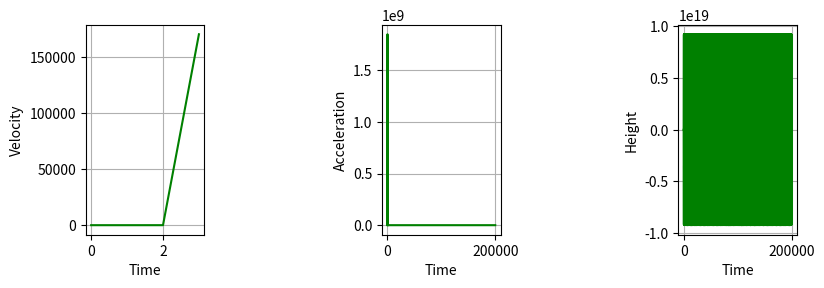

Source code (Python):
import matplotlib.pyplot as plt
import math
import csv
from numpy import int64
import sys


sys.setrecursionlimit(2000000)

m0 = 6000000
mt0 = 2000000
I = 300
D = 5.9
P = 55600000
GForce = 0
p0 = 10 ** 5
Cx = 0.5
alpha = 0.01
Sm = math.pi * D ** 2 / 4
G = 6.6741 * 10 ** -11
RE = 6371302
ME = 5.9722 * 10 ** 24
MolEarth = 0.029
R = 8.314472
AtmDensity = 1.225
T = 288


def add_data(file_, data_file, t, v, vx, vy, a, ax, ay, m, h):
    if t == 200000:
        return 0

    if t == 0:
        file_.write("Time\tVelocity\tAcceleration\tHeight\n")
        data_file.write("Time\tax\tay\tvx\tvy\tHeight\tMass\n")

    file_.write("\t".join(map(str, [t, v, a, h])) + "\n")
    data_file.write("\t".join(map(str, [t, ax, ay, vx, vy, h, m])) + "\n")
    g = G * ME / (RE + h) ** 2
    po = p0 * R * T / MolEarth * math.e ** (-MolEarth * g * h / R / T)
    Rx = ((Cx * po * v ** 2) / 2) * Sm
    Ry = 0
    mt = mt0 - (P + GForce) * t / I
    mr = m0 - mt0 + mt
    fi = 0.5 * t
    ax = int64(((P - Rx) * math.cos(math.pi / 2 - fi) - (GForce + Ry) * math.sin(math.pi / 2 - fi)) / mr)
    ay = int64(((P - Rx) * math.sin(math.pi / 2 - fi) + (GForce + Ry) * math.cos(math.pi / 2 - fi)) / mr - g)
    vx += ax
    vy += ay
    a = (ax ** 2 + ay ** 2) ** 0.5
    v = (vx ** 2 + vy ** 2) ** 0.5
    h += vy
    t += 1

    return add_data(file_, data_file, t, v, vx, vy, a, ax, ay, m, h)

def make_graph():
    flag = True
    time = []
    velocity = []
    acceleration = []
    altitude_terrain = []
    with open("data_flight_model.csv", "r") as data_file:
        flight = csv.reader(data_file, delimiter="\t")

        for i in flight:
            if flag:
                time_axis = i[0]
                velocity_axis = i[1]
                acceleration_axis = i[2]
                altitude_terrain_axis = i[3]
                flag = False
            else:
                time.append(float(i[0]))
                velocity.append(float(i[1]))
                acceleration.append(float(i[2]))
                altitude_terrain.append(float(i[3]))

    plt.figure(figsize=(13, 6))
    plt.subplot(2, 4, 1)
    plt.xlabel(time_axis)
    plt.ylabel(velocity_axis)
    plt.grid()
    plt.plot(time, velocity, 'green')

    plt.subplot(2, 4, 2)
    plt.xlabel(time_axis)
    plt.ylabel(acceleration_axis)
    plt.grid()
    plt.plot(time, acceleration, 'green')

    plt.subplot(2, 4, 3)
    plt.xlabel(time_axis)
    plt.ylabel(altitude_terrain_axis)
    plt.grid()
    plt.plot(time, altitude_terrain, 'green')

    plt.subplots_adjust(wspace=1.5)

    plt.show()


def main():
    t = 0
    m = m0
    h = 0
    a = ax = ay = 0
    v = vx = vy = 0
    with open("data_flight_model.csv", 'w') as f1:
        with open("data_graph_model.csv", 'w') as f2:
            add_data(f1, f2, t, v, vx, vy, a, ax, ay, m, h)

    make_graph()


if __name__ == '__main__':
    main()
